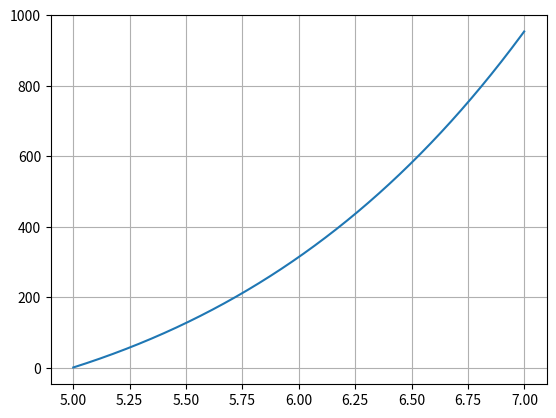

Write Python code to recreate this figure.
import matplotlib.pyplot
import math

def y_derivert(x, y):
    return 1/2 * y + 8 * x ** 2 + 2

def defMengde(deltaX):
    return 0, 2 * int(10 ** -math.log10(deltaX))

def plottSvar(x_verdier, y_verdier):
    matplotlib.pyplot.plot(x_verdier, y_verdier)
    matplotlib.pyplot.grid()
    matplotlib.pyplot.show()

def eulersMetode(x, y, deltaX):
    x_verdier = []
    y_verdier = []
    for i in range(defMengde(deltaX)[0], defMengde(deltaX)[1]):
        y_verdier.append(y)
        x_verdier.append(x)
        y = y + y_derivert(x, y) * deltaX 
        x += deltaX
    plottSvar(x_verdier, y_verdier)

eulersMetode(5, 1, 0.001)